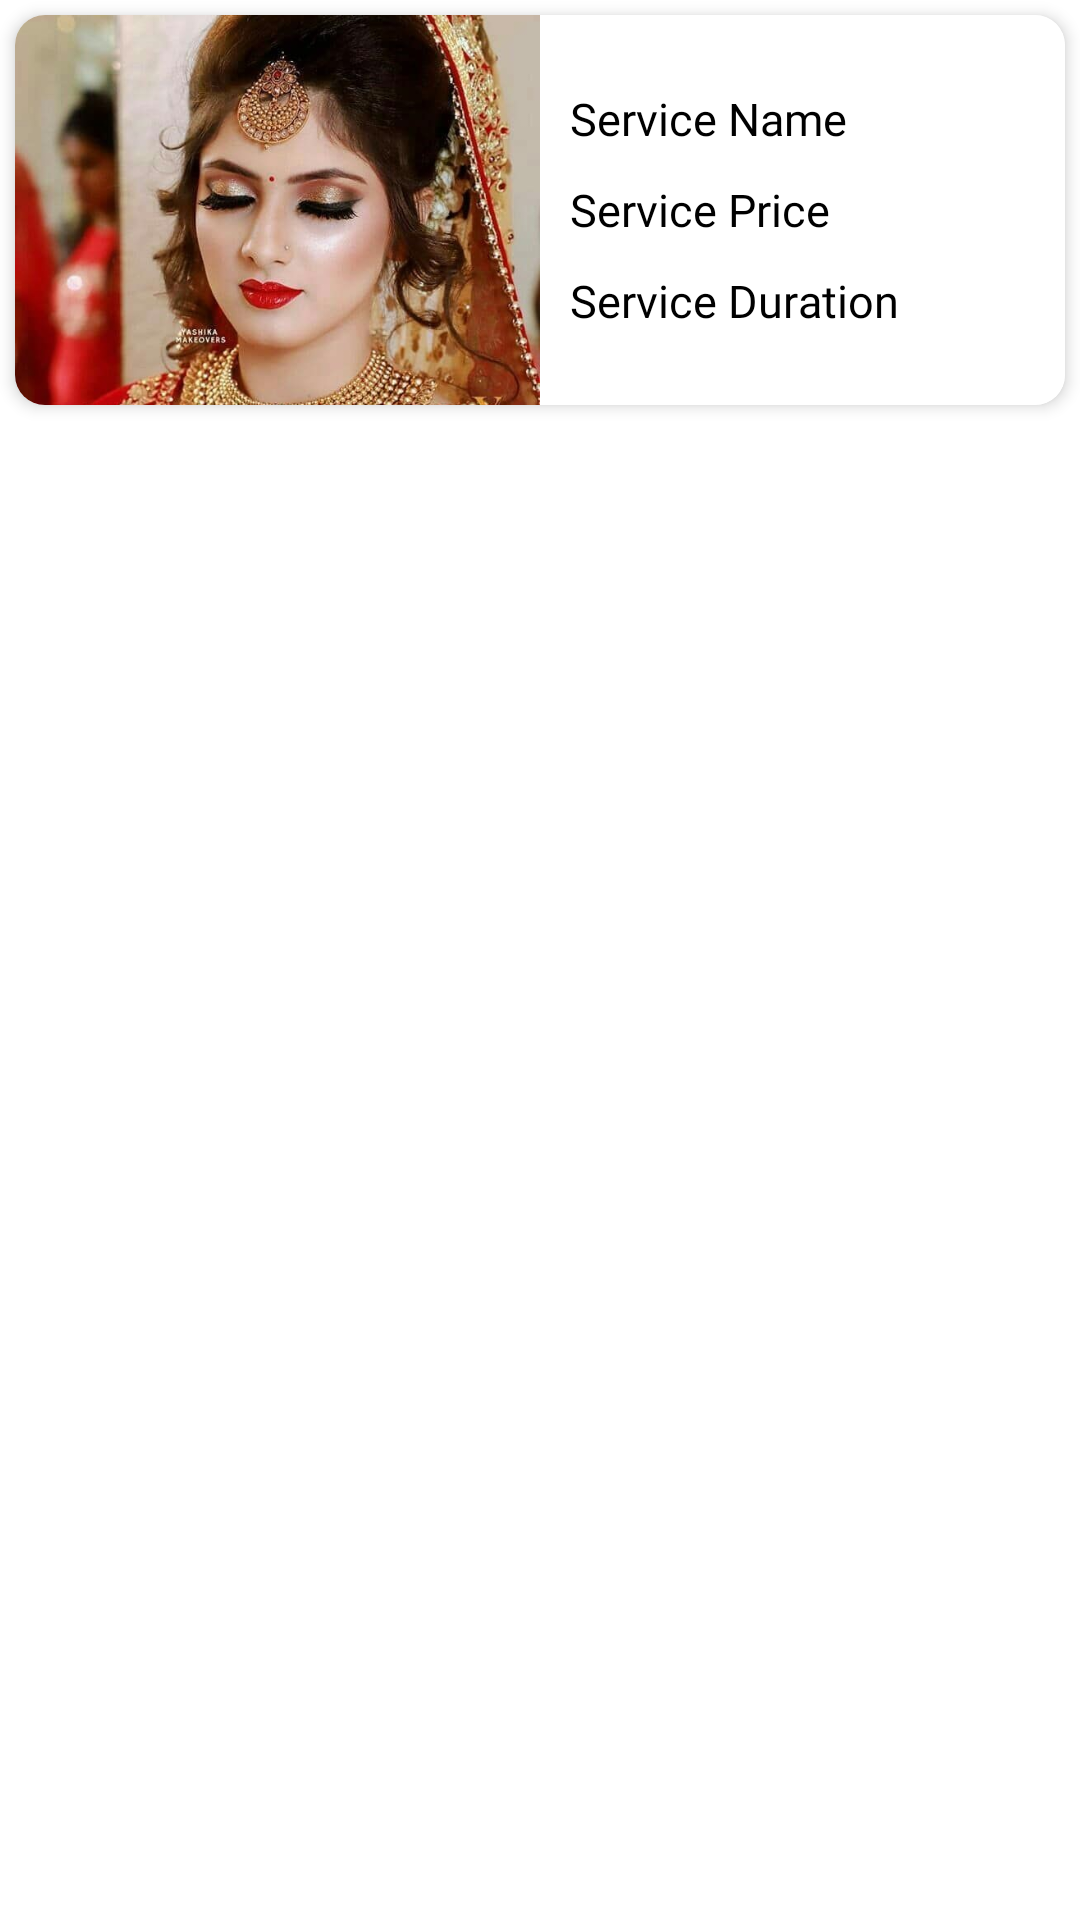

This screen was rendered from an Android layout file. Write that file and the resources it references.
<!-- AndroidManifest.xml: application theme Theme.BeautyParlorApp -->
<!-- res/layout/service_list_item_layout.xml -->
<?xml version="1.0" encoding="utf-8"?>
<LinearLayout xmlns:android="http://schemas.android.com/apk/res/android"
    android:layout_width="match_parent"
    android:layout_height="wrap_content"
    xmlns:app="http://schemas.android.com/apk/res-auto">

    <androidx.cardview.widget.CardView
        android:layout_width="match_parent"
        android:layout_height="wrap_content"
        app:cardElevation="3dp"
        android:layout_margin="5dp"
        app:cardCornerRadius="10dp">

        <LinearLayout
            android:id="@+id/mainLayout"
            android:layout_width="match_parent"
            android:layout_height="wrap_content"
            android:background="@color/white"
            android:weightSum="3"
            android:orientation="horizontal">

            <ImageView
                android:id="@+id/img"
                android:layout_width="150dp"
                android:layout_height="130dp"
                android:scaleType="centerCrop"
                android:layout_weight="1"
                android:src="@drawable/makeup_cat"/>

            <LinearLayout
                android:layout_width="wrap_content"
                android:layout_height="wrap_content"
                android:orientation="vertical"
                android:layout_marginEnd="5dp"
                android:layout_weight="1.9"
                android:layout_marginStart="10dp"
                android:layout_gravity="center">
                <TextView
                    android:id="@+id/serviceName"
                    android:layout_width="wrap_content"
                    android:layout_height="wrap_content"
                    android:textSize="15sp"
                    android:textColor="@color/black"
                    android:fontFamily="@font/inter_semibold"
                    android:text="Service Name"/>

                <TextView
                    android:id="@+id/servicePrice"
                    android:layout_width="wrap_content"
                    android:layout_height="wrap_content"
                    android:textSize="15sp"
                    android:layout_marginTop="10dp"
                    android:textColor="@color/black"
                    android:fontFamily="@font/inter_semibold"
                    android:text="Service Price"/>

                <TextView
                    android:id="@+id/serviceDuration"
                    android:layout_width="wrap_content"
                    android:layout_height="wrap_content"
                    android:textSize="15sp"
                    android:layout_marginTop="10dp"
                    android:textColor="@color/black"
                    android:fontFamily="@font/inter_semibold"
                    android:text="Service Duration"/>


            </LinearLayout>

            <ImageView
                android:id="@+id/imgCancel"
                android:layout_width="30dp"
                android:layout_height="30dp"
                android:scaleType="centerCrop"
                android:visibility="gone"
                android:src="@drawable/baseline_cancel_24"/>

        </LinearLayout>
    </androidx.cardview.widget.CardView>
</LinearLayout>
<!-- resources referenced by this layout -->
<resources>
  <color name="black">#000000</color>
  <color name="white">#FFFFFF</color>
  <!-- drawable makeup_cat: jpg bitmap (drawable, 72637 bytes) -->
  <style name="Theme.BeautyParlorApp" parent="Theme.MaterialComponents.DayNight.DarkActionBar">
          <item name="android:windowNoTitle">true</item>
          
          <item name="android:windowFullscreen">false</item>
  
          
          <item name="colorPrimary">@color/black</item>
          <item name="colorPrimaryVariant">@color/dark_gray</item>
          <item name="colorOnPrimary">@color/dark_gray</item>
  
          
          <item name="colorSecondary">@color/teal_200</item>
          <item name="colorSecondaryVariant">@color/teal_700</item>
          <item name="colorOnSecondary">@color/blue</item>
  
          
          <item name="android:statusBarColor">#D5F583FF</item>
  
          
          <item name="android:windowLightStatusBar">false</item>
      </style>
  <color name="dark_gray">#BDB4B4</color>
  <color name="teal_200">#FF03DAC5</color>
  <color name="teal_700">#FF018786</color>
  <color name="blue">#02125C</color>
</resources>
